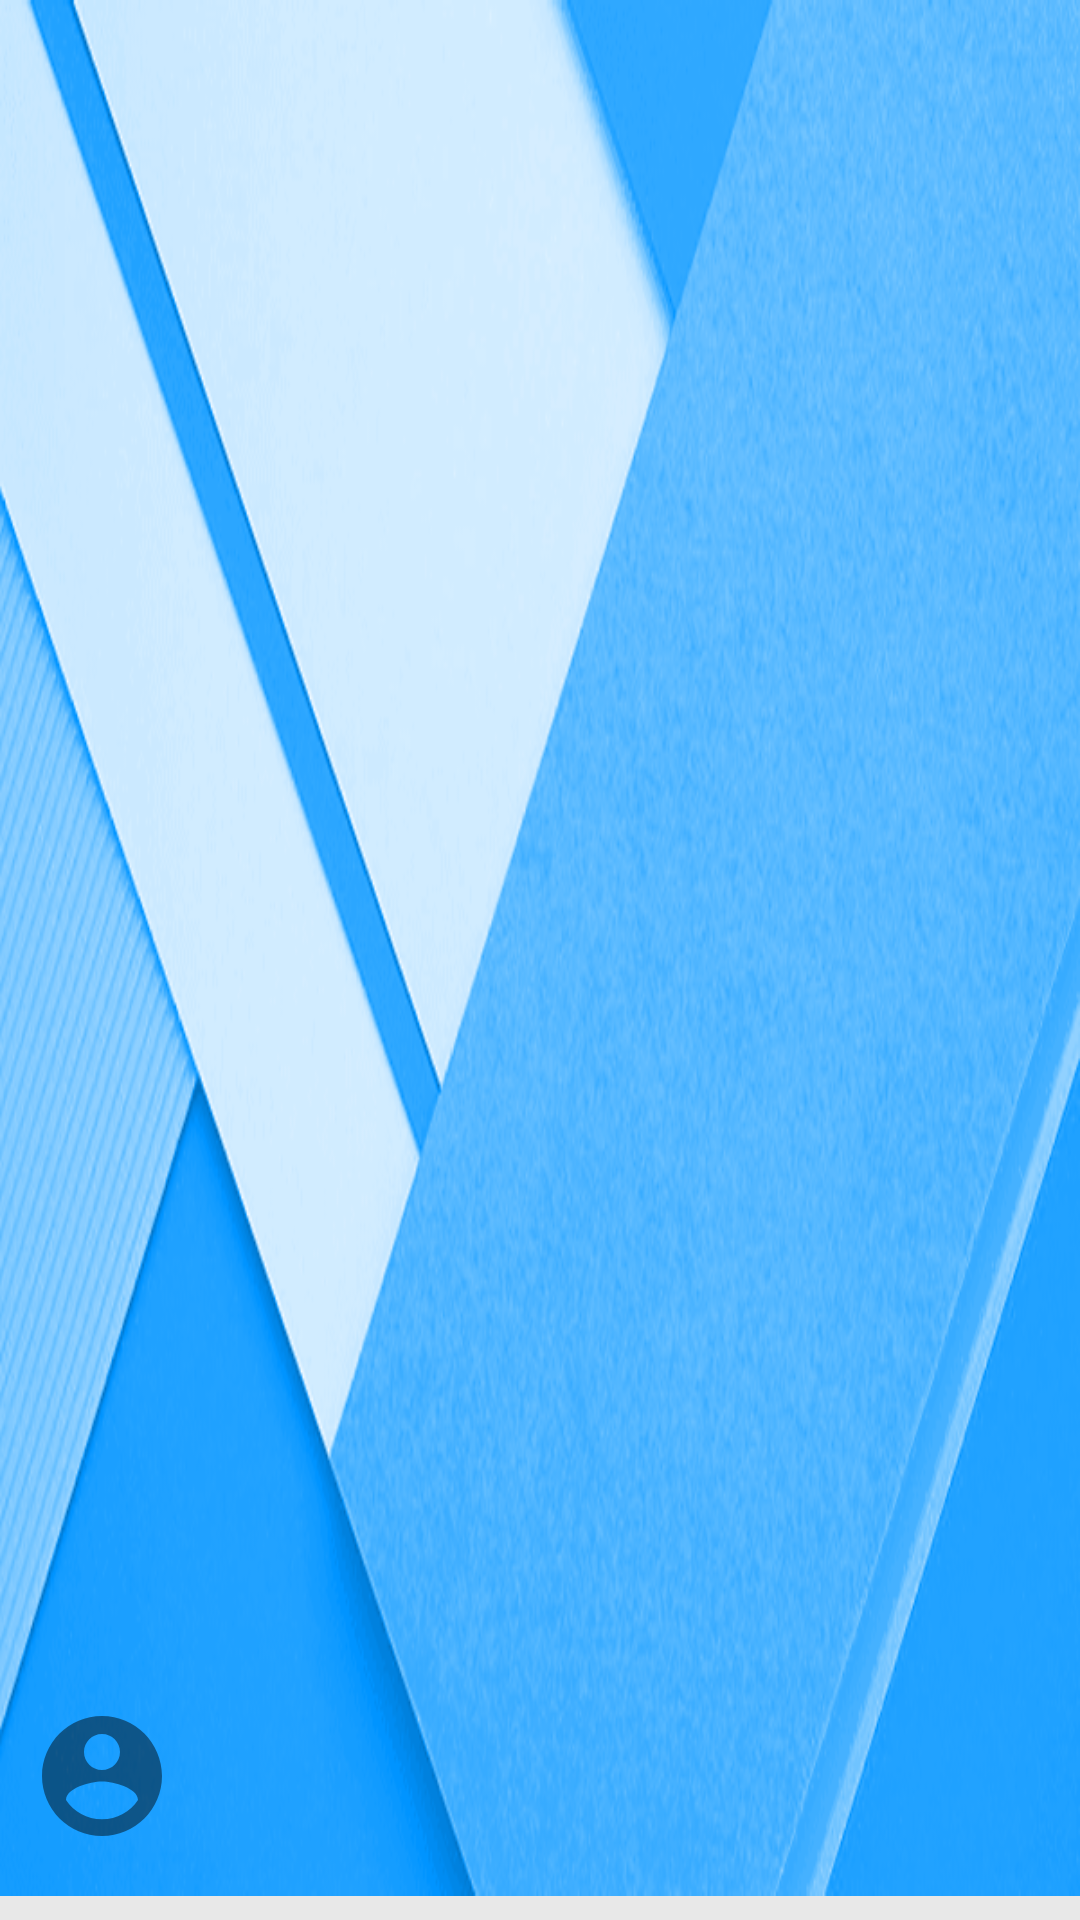

Write the Android layout XML for this screen, with the resource values it uses.
<!-- AndroidManifest.xml: application theme AppTheme -->
<!-- res/layout/nav_header.xml -->
<?xml version="1.0" encoding="utf-8"?>
<LinearLayout xmlns:android="http://schemas.android.com/apk/res/android"
    android:layout_width="match_parent"
    android:layout_height="170dp"
    xmlns:app="http://schemas.android.com/apk/res-auto"
    android:paddingBottom="8dp"
    android:orientation="vertical"
    android:background="@color/background">

    <RelativeLayout
        android:layout_width="match_parent"
        android:layout_height="match_parent"
        android:background="@drawable/img_navheader">

        <ImageView
            android:id="@+id/imageView_account"
            android:layout_width="wrap_content"
            android:layout_height="wrap_content"
            android:layout_marginStart="10dp"
            android:layout_alignParentBottom="true"
            android:layout_marginBottom="16dp"
            app:srcCompat="@drawable/ic_account_circle" />

        <TextView
            android:id="@+id/textView_userNumber"
            android:layout_width="wrap_content"
            android:layout_height="wrap_content"
            android:layout_alignStart="@+id/textView_userName"
            android:layout_alignParentBottom="true"
            android:layout_marginBottom="20dp"
            android:textColor="#99000000"
            android:textSize="12sp"/>

        <TextView
            android:id="@+id/textView_userName"
            android:layout_width="wrap_content"
            android:layout_height="wrap_content"
            android:layout_above="@id/textView_userNumber"
            android:layout_toEndOf="@id/imageView_account"
            android:layout_marginStart="5dp"
            android:textColor="#99000000"
            android:textSize="16sp"/>


    </RelativeLayout>


</LinearLayout>
<!-- resources referenced by this layout -->
<resources>
  <color name="background">#e8e8e8</color>
  <!-- drawable ic_account_circle (drawable) -->
  <vector xmlns:android="http://schemas.android.com/apk/res/android"
      android:width="48dp"
      android:height="48dp"
      android:viewportWidth="24.0"
      android:viewportHeight="24.0">
      <path
          android:fillColor="#77000000"
          android:pathData="M12,2C6.48,2 2,6.48 2,12s4.48,10 10,10 10,-4.48 10,-10S17.52,2 12,2zM12,5c1.66,0 3,1.34 3,3s-1.34,3 -3,3 -3,-1.34 -3,-3 1.34,-3 3,-3zM12,19.2c-2.5,0 -4.71,-1.28 -6,-3.22 0.03,-1.99 4,-3.08 6,-3.08 1.99,0 5.97,1.09 6,3.08 -1.29,1.94 -3.5,3.22 -6,3.22z"/>
  </vector>
  <!-- drawable img_navheader: png bitmap (drawable, 126349 bytes) -->
  <style name="AppTheme" parent="AppTheme.Base" />
  <style name="AppTheme.Base" parent="Theme.AppCompat.Light.NoActionBar">
          <item name="colorPrimary">@color/A400</item>
          <item name="colorPrimaryDark">@color/A400</item>
          <item name="colorAccent">@color/colorPrimary</item>
          <item name="drawerArrowStyle">@style/DrawerArrowStyle</item>
      </style>
  <color name="A400">#1db7fc</color>
  <color name="colorPrimary">#3F51B5</color>
  <style name="DrawerArrowStyle" parent="Widget.AppCompat.DrawerArrowToggle">
          <item name="color">@android:color/white</item>
      </style>
</resources>
